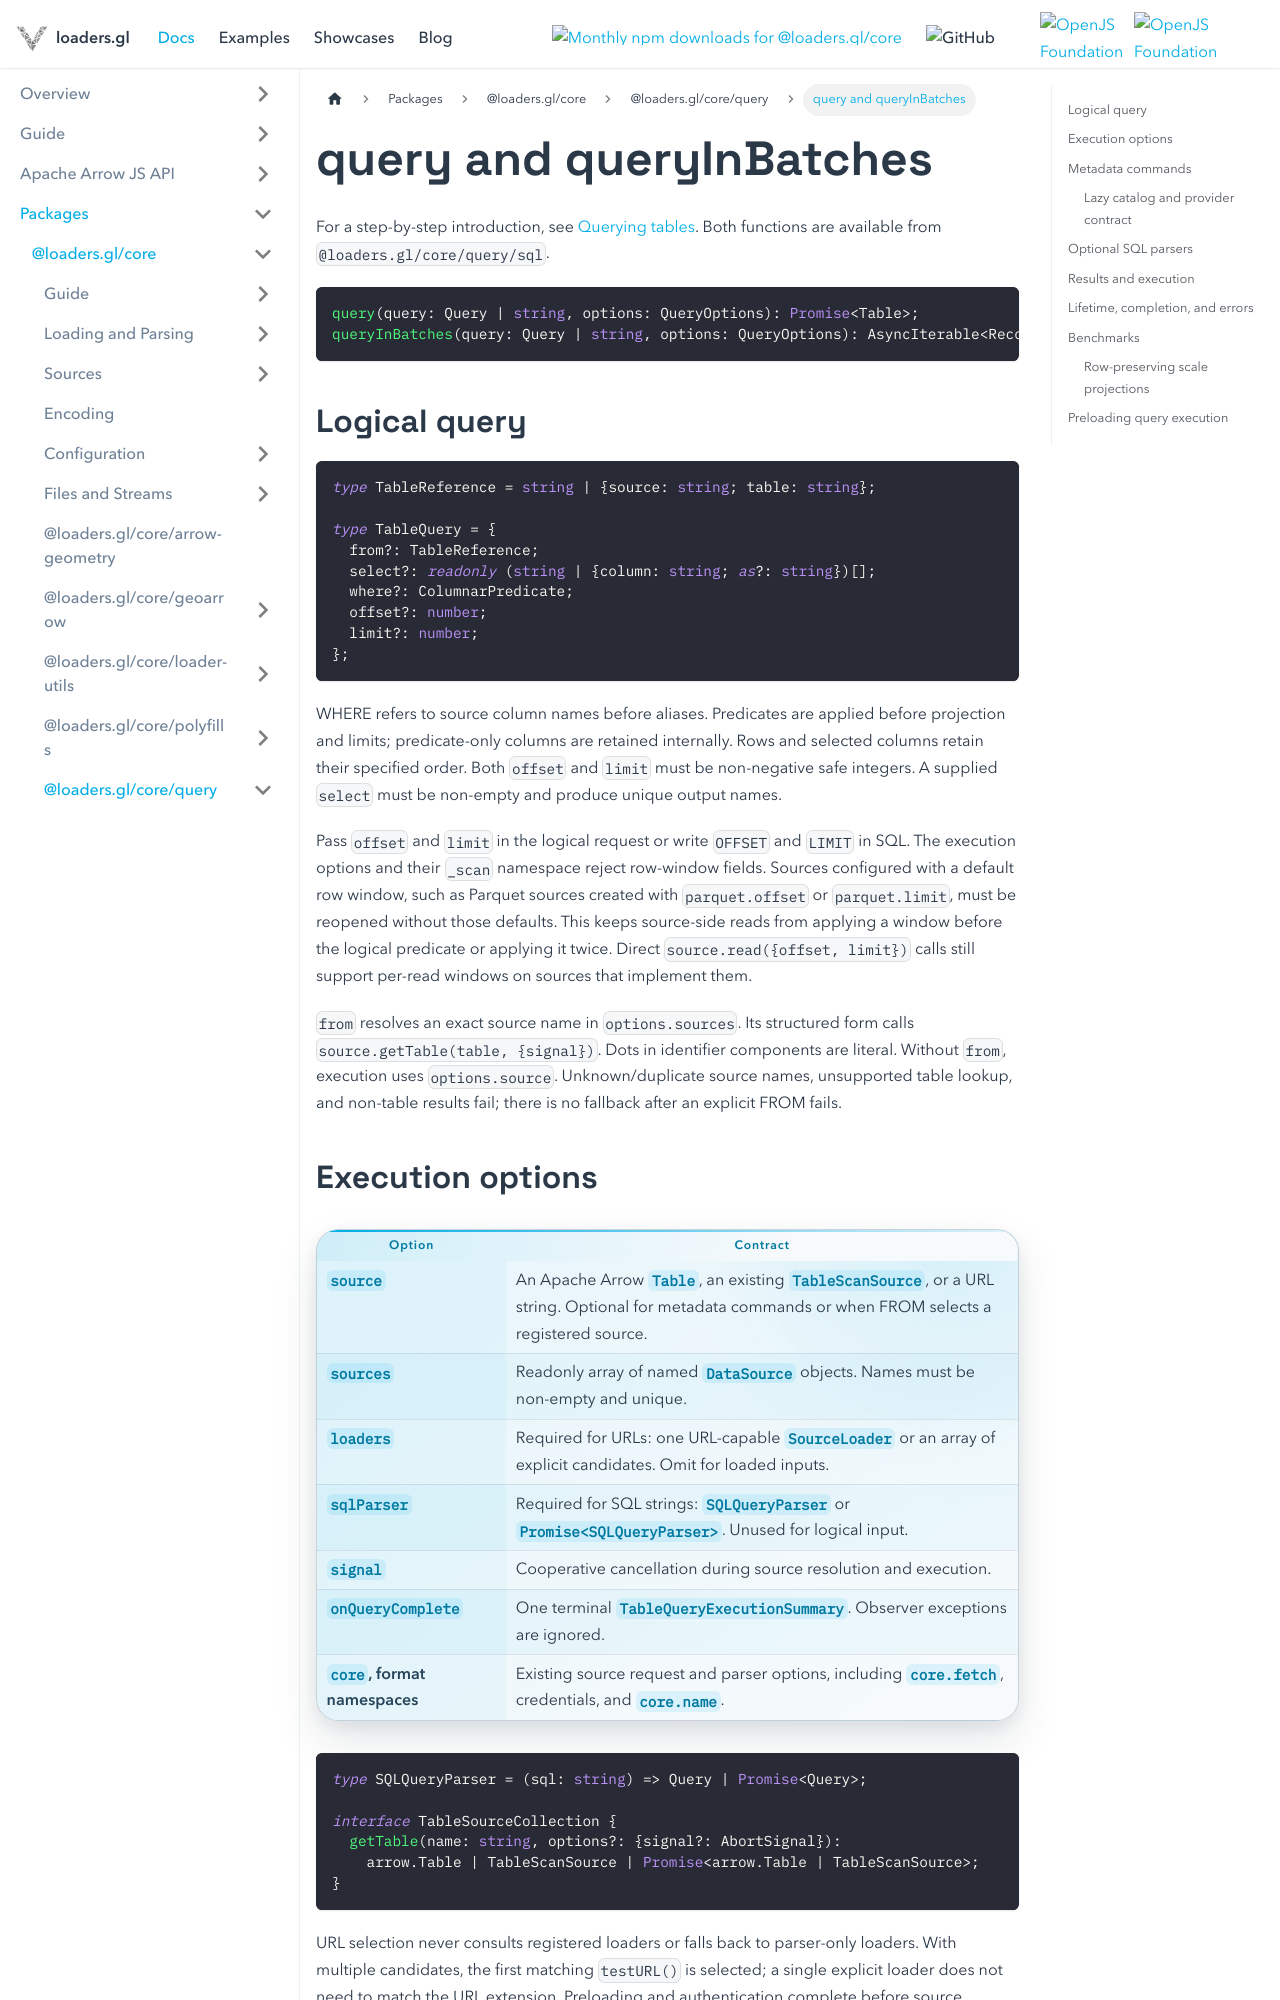

repository: visgl/loaders.gl · page: docs/modules/core/query/query-api.html · generator: docusaurus

---
title: query and queryInBatches
description: Execute logical or parsed SQL queries against Arrow tables and table sources.
---

# query and queryInBatches

For a step-by-step introduction, see [Querying tables](/docs/developer-guide/querying-tables).
Both functions are available from `@loaders.gl/core/query/sql`.

```ts
query(query: Query | string, options: QueryOptions): Promise<Table>;
queryInBatches(query: Query | string, options: QueryOptions): AsyncIterable<RecordBatch>;
```

## Logical query

```ts
type TableReference = string | {source: string; table: string};

type TableQuery = {
  from?: TableReference;
  select?: readonly (string | {column: string; as?: string})[];
  where?: ColumnarPredicate;
  offset?: number;
  limit?: number;
};
```

WHERE refers to source column names before aliases. Predicates are applied before projection and
limits; predicate-only columns are retained internally. Rows and selected columns retain their
specified order. Both `offset` and `limit` must be non-negative safe integers. A supplied `select` must be
non-empty and produce unique output names.

Pass `offset` and `limit` in the logical request or write `OFFSET` and `LIMIT` in SQL.
The execution options and their `_scan` namespace reject row-window fields. Sources configured
with a default row window, such as Parquet sources created with `parquet.offset` or
`parquet.limit`, must be reopened without those defaults. This keeps source-side reads
from applying a window before the logical predicate or applying it twice. Direct
`source.read({offset, limit})` calls still support per-read windows on sources that implement them.

`from` resolves an exact source name in `options.sources`. Its structured form calls
`source.getTable(table, {signal})`. Dots in identifier components are literal. Without `from`,
execution uses `options.source`. Unknown/duplicate source names, unsupported table lookup, and
non-table results fail; there is no fallback after an explicit FROM fails.
